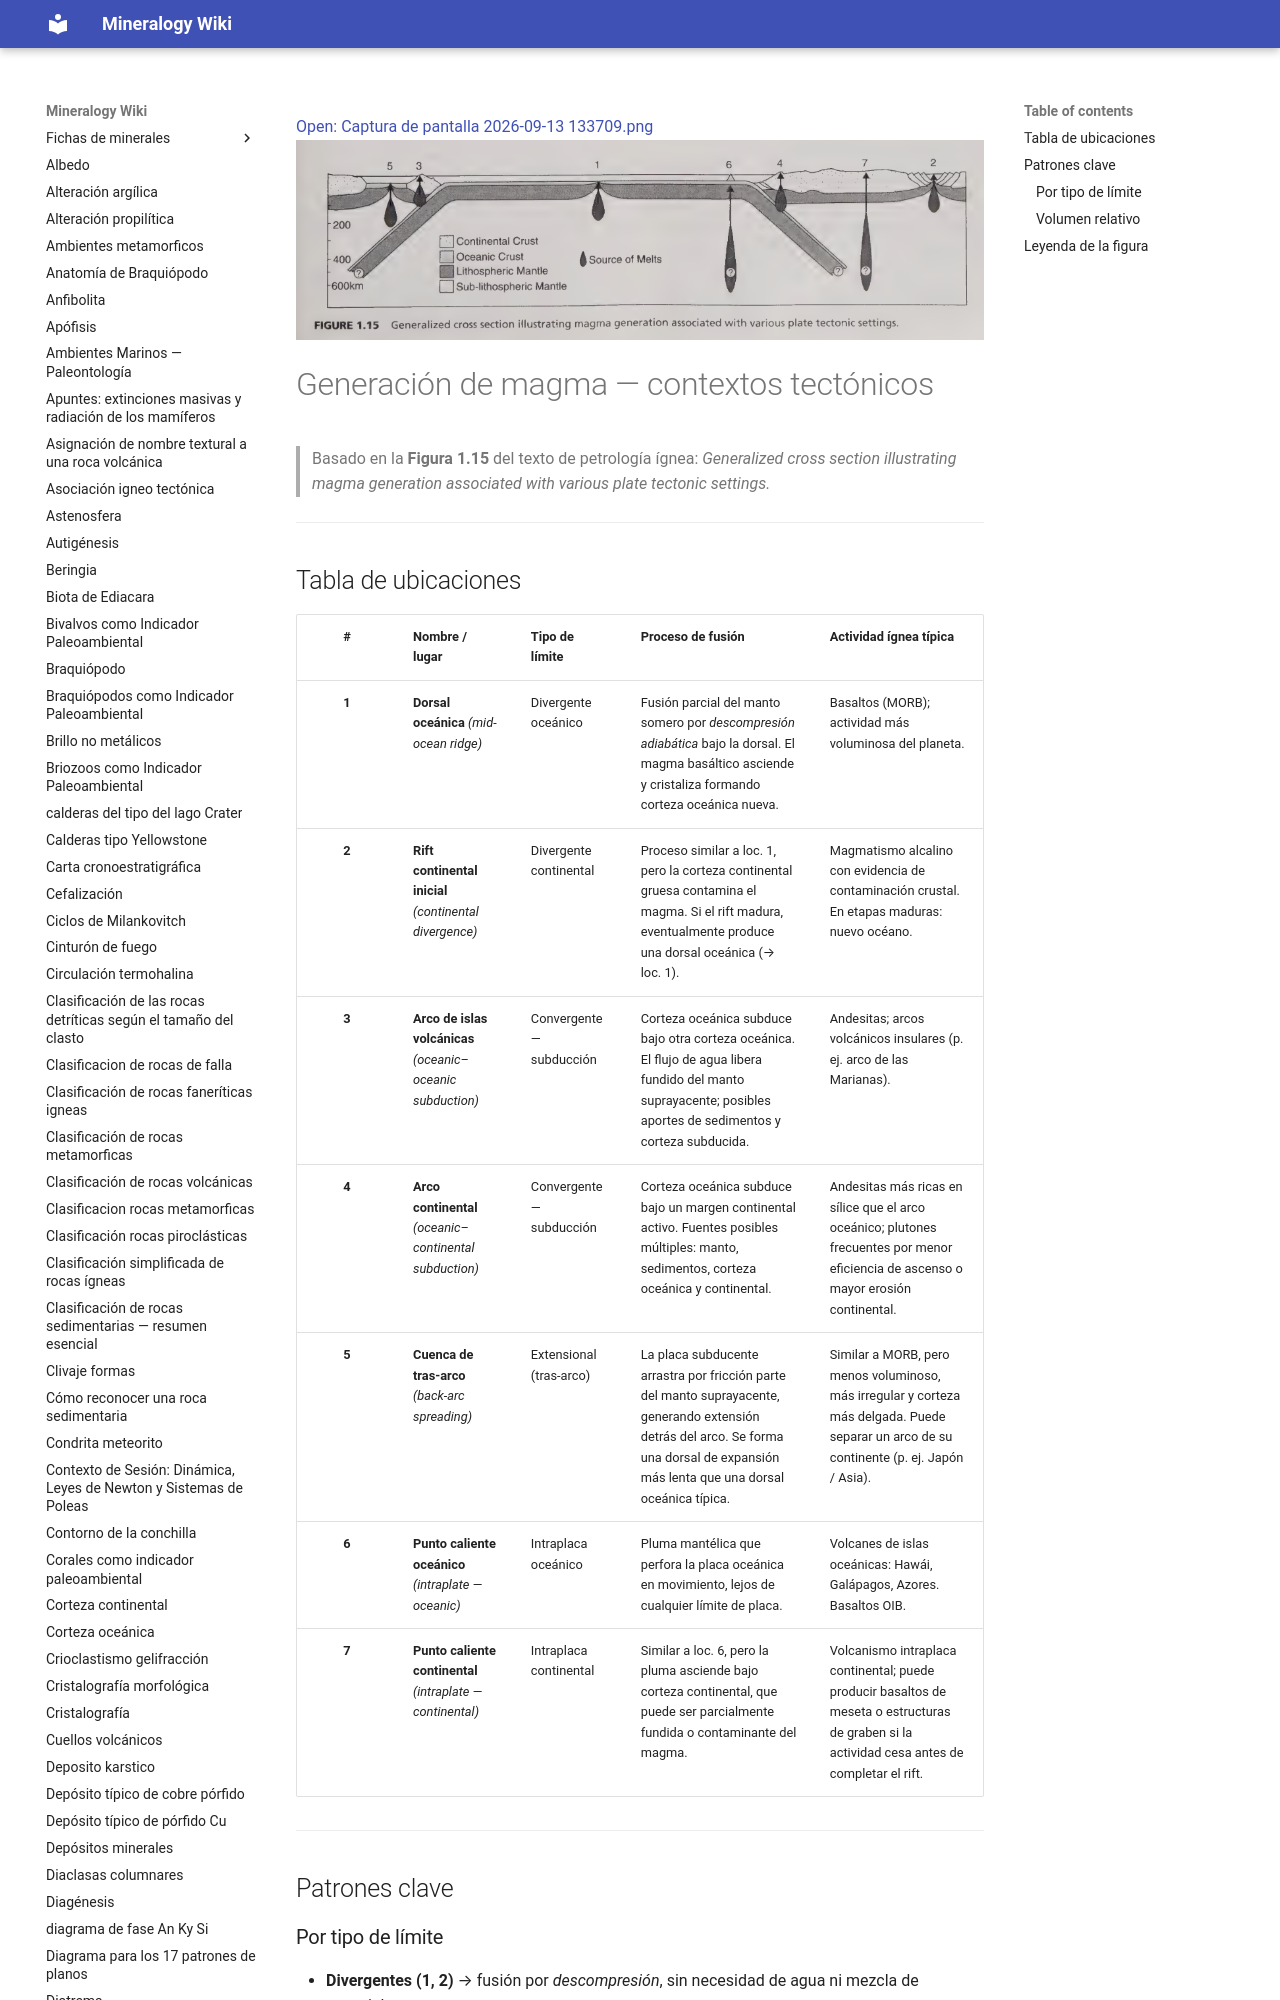

repository: lucianoab10-web/mineralogy-wiki · page: Generación de Magma — Contextos Tectónicos/index.html · generator: mkdocs

---
tags:
aliases:
---
[[3f94d66dc80dc6db7927944efd4508e1_MD5.jpg|Open: Captura de pantalla 2026-09-13 133709.png]]
![3f94d66dc80dc6db7927944efd4508e1_MD5.jpg](imagenes/3f94d66dc80dc6db7927944efd4508e1_MD5.jpg)
# Generación de magma — contextos tectónicos

> Basado en la **Figura 1.15** del texto de petrología ígnea: *Generalized cross section illustrating magma generation associated with various plate tectonic settings.*

---
